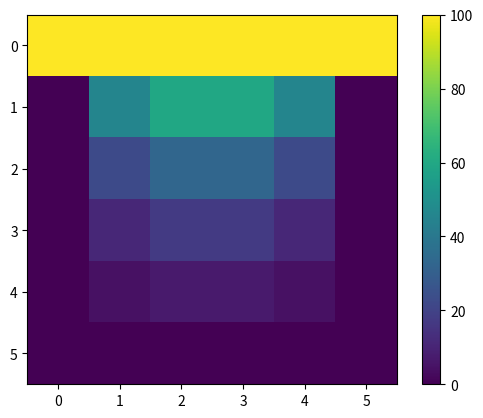

Here is the Python script that generated this plot:
import numpy as np
import matplotlib.pyplot as plt

alpha = 0.25 #m^2/s

L = 0.5 # comprimento do lado da placa em metros

deltaX = 0.1 # espaçamento nodal em metro em X
nnX = int(L/deltaX) + 1 # número de nós na direção X, + 1 pois as duas pontas da barra são nó

deltaY = deltaX # espaçamento nodal em metro em Y
nnY = int(L/deltaY) + 1 # número de nós na direção Y, + 1 pois as duas pontas da barra são nó 

tTotal = 10 # tempo total de análise em segundos
deltaT = 1e-2 # intervalo de tempo entre cada análise em segundos
ni = int(tTotal/deltaT) + 1 # número de intervalos, + 1 para incluir t máximo

# cria uma matriz T (malha temporal de temperatura) sendo:
#   nnX (número de nós em X) = quantidade de linhas
#   nnY (número de nós em Y) = quantidade de colunas
#       cada valor da matriz representa um nó
#   ni (número de intervalos) = quantidade de matrizes
#       cada matriz representa um intervalo de tempo
T = np.zeros(shape=(ni, nnX, nnY))

# ============= Condição inicial da placa ============= 
#   todos os pontos no interior da placa = 0ºC
#   enquanto que os lados = 100ºC, 0ºC, 0ºC, 0ºC (cima, direita, baixo, esquerda)

T[0][0] = 100

def metodo_Diferencas_Finitas(T):
    """
        Método das diferenças finitas - bidimensional
        Eq. nos slides da aula 19
    """
    # Utilizamos l e i para respeitar a equação dos slides
    for l in range(1, ni):
        for i in range(nnX):
            for j in range(nnY):

                if i == 0 or j == 0 or i == (nnX-1) or j == (nnY-1):
                    T[l][i][j] = T[l-1][i][j]
                else:
                    T[l][i][j] = T[l-1][i][j] + (alpha*(deltaT/deltaX**2))*((T[l-1][i+1][j] - 2*T[l-1][i][j] + T[l-1][i-1][j]) + (T[l-1][i][j+1] - 2*T[l-1][i][j] + T[l-1][i][j-1]))


metodo_Diferencas_Finitas(T)

'''
plt.plot(T[0])
plt.show()
'''

plt.imshow(T[-1])
plt.colorbar()
plt.show()


print(T[-1])

